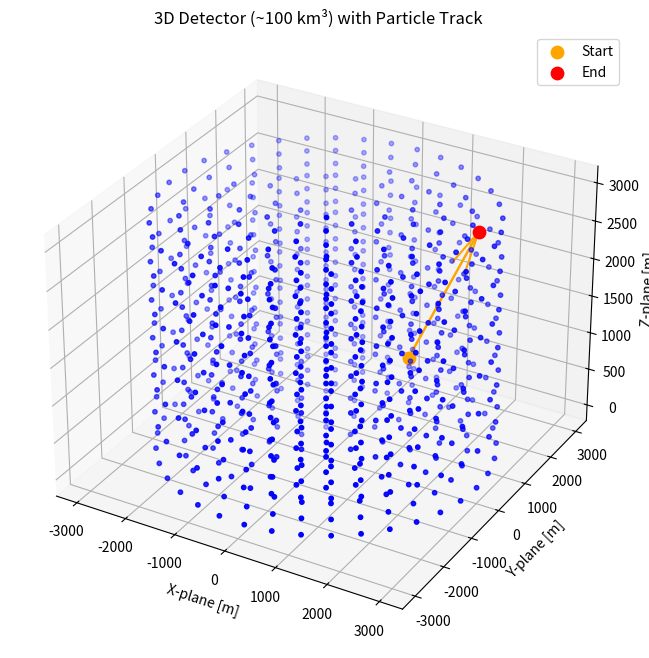

This chart was generated by the following Python code:
import numpy as np
import matplotlib.pyplot as plt

# --------------------
# FUNCTIONS
# --------------------
def cylindrical_to_cartesian(r, theta, z):
    x = r * np.cos(theta)
    y = r * np.sin(theta)
    return x, y, z

# --------------------
# PARAMETERS (GESCHAALD!)
# --------------------
distance_between_points = 500   # 0.5 km spacing
radii = np.arange(distance_between_points, 3300, distance_between_points)  # tot 3.3 km radii
z_layers = np.arange(0, 3001, 500)  # tot 3 km hoogte

fig = plt.figure(figsize=(8,8))
ax = fig.add_subplot(111, projection='3d')

detector_count = 0

# --------------------
# DETECTOR CYLINDER (~100 km^3 orde)
# --------------------
for z in z_layers:
    ax.scatter(0, 0, z, color='blue', s=10)
    detector_count += 1

    for r in radii:
        points = int(2 * np.pi * r / distance_between_points)
        theta = np.linspace(0, 2*np.pi, points, endpoint=False)

        x = r * np.cos(theta)
        y = r * np.sin(theta)
        z_array = np.full_like(x, z)

        ax.scatter(x, y, z_array, color='blue', s=10)
        detector_count += points

# --------------------
# PARTICLE (startpositie)
# --------------------
r_particle = 1500
theta_particle = np.pi / 4
z_particle = 1000

x_p, y_p, z_p = cylindrical_to_cartesian(r_particle, theta_particle, z_particle)

ax.scatter(x_p, y_p, z_p, color='orange', s=80, label='Start')

# --------------------
# VECTOR (cartesiaans!)
# --------------------
dx = 800
dy = 1000
dz = 1500

# nieuwe positie berekenen
x_new = x_p + dx
y_new = y_p + dy
z_new = z_p + dz





# vector tekenen
ax.quiver(
    x_p, y_p, z_p,
    dx, dy, dz,
    color='orange',
    normalize=False
)

# --------------------
# AFSTAND BEREKENEN
# --------------------
distance = np.sqrt(dx**2 + dy**2 + dz**2)
print(f"Distance traveled: {distance:.2f} meters")

# --------------------
# NIEUWE POSITIE (rood punt)
# --------------------
ax.scatter(x_new, y_new, z_new, color='red', s=80, label='End')

# --------------------
# TRAJECT LIJN
# --------------------
ax.plot(
    [x_p, x_new],
    [y_p, y_new],
    [z_p, z_new],
    color='orange'
)

# --------------------
# LABELS
# --------------------
ax.set_title("3D Detector (~100 km³) with Particle Track")
ax.set_xlabel("X-plane [m]")
ax.set_ylabel("Y-plane [m]")
ax.set_zlabel("Z-plane [m]")

ax.legend()

plt.show()

print(f"Number of detectors: {detector_count}")
